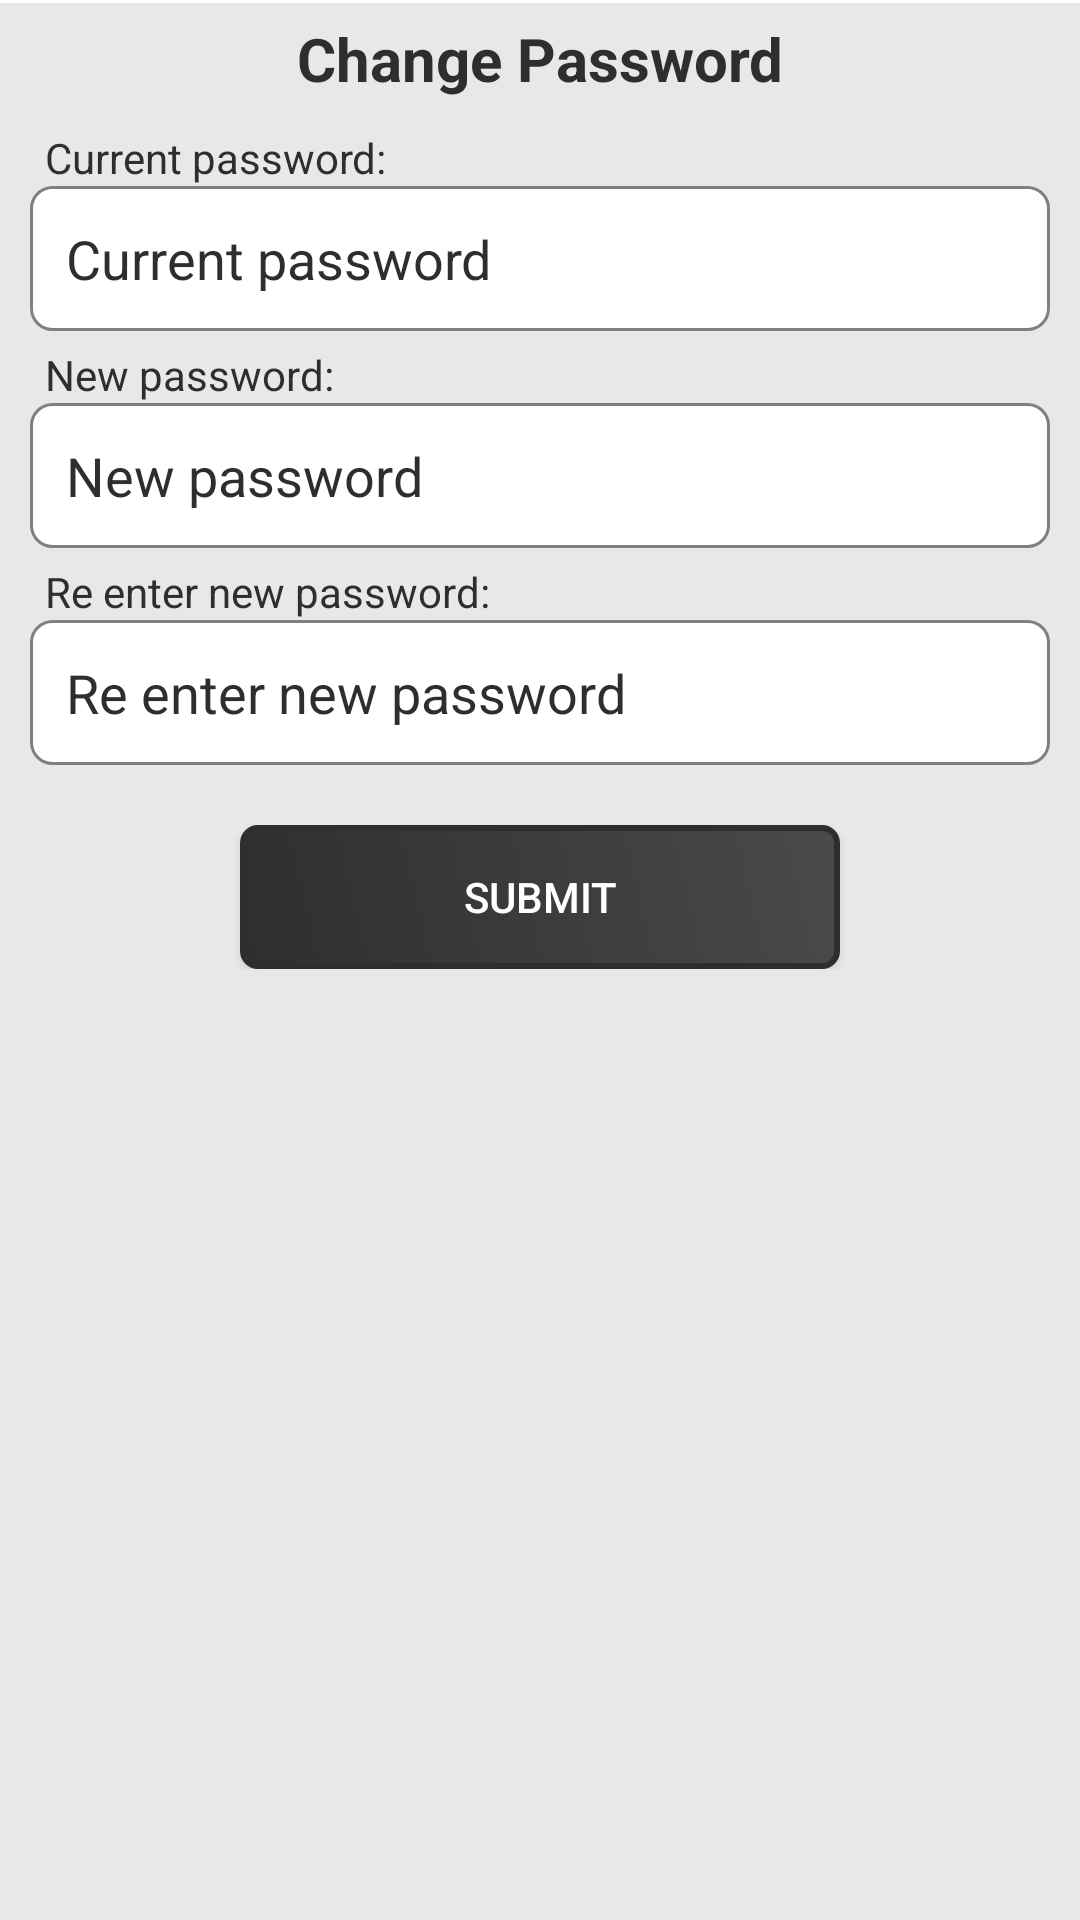

Produce the Android XML layout that renders to this screen, including the resource entries it uses.
<!-- AndroidManifest.xml: application theme AppTheme -->
<!-- res/layout/fragment_change_pwd.xml -->
<LinearLayout xmlns:android="http://schemas.android.com/apk/res/android"
    xmlns:tools="http://schemas.android.com/tools"
    android:layout_width="match_parent"
    android:layout_height="match_parent"
    android:orientation="vertical"
    android:background="#E8E8E8">
    <View
        android:layout_width="match_parent"
        android:layout_height="1dp"
        android:background="#fff"></View>

    <TextView
        android:layout_width="match_parent"
        android:layout_height="wrap_content"
        android:text="Change Password"
        android:gravity="center_horizontal"
        android:layout_marginBottom="5dp"
        android:layout_marginTop="5dp"
        android:layout_above="@+id/image"
        android:textStyle="bold"
        android:textSize="20dp"
        android:textColor="@color/colorAccent"/>
    
    
    
    

    <ScrollView
        android:layout_width="match_parent"
        android:layout_height="wrap_content">
        <LinearLayout
            android:layout_width="match_parent"
            android:layout_height="wrap_content"
            android:orientation="vertical">


            <TextView
                android:layout_width="match_parent"
                android:layout_height="wrap_content"
                android:text="Current password:"
                android:layout_marginLeft="15dp"
                android:layout_marginTop="5dp"
                android:textColor="@color/colorAccent"/>
            <EditText
                android:id="@+id/current"
                android:layout_width="match_parent"
                android:layout_height="wrap_content"
                android:hint="Current password"
                android:padding="12dp"
                android:inputType="textPassword"
                android:textColorHint="@color/colorAccent"
                android:layout_marginLeft="10dp"
                android:layout_marginRight="10dp"
                android:textColor="@color/colorAccent"
                android:background="@drawable/strock_edtttext"/>

            <TextView
                android:layout_width="match_parent"
                android:layout_height="wrap_content"
                android:text="New password:"
                android:layout_marginLeft="15dp"
                android:layout_marginTop="5dp"
                android:textColor="@color/colorAccent"/>
            <EditText
                android:id="@+id/newpass"
                android:layout_width="match_parent"
                android:layout_height="wrap_content"
                android:hint="New password"
                android:textColorHint="@color/colorAccent"
                android:padding="12dp"
                android:inputType="textPassword"
                android:layout_marginLeft="10dp"
                android:layout_marginRight="10dp"
                android:textColor="@color/colorAccent"
                android:background="@drawable/strock_edtttext"/>

            <TextView
                android:layout_width="match_parent"
                android:layout_height="wrap_content"
                android:text="Re enter new password:"
                android:layout_marginLeft="15dp"
                android:layout_marginTop="5dp"
                android:textColor="@color/colorAccent"/>
            <EditText
                android:id="@+id/renewpass"
                android:layout_width="match_parent"
                android:layout_height="wrap_content"
                android:padding="12dp"
                android:inputType="textPassword"
                android:layout_marginLeft="10dp"
                android:layout_marginRight="10dp"
                android:textColor="@color/colorAccent"
                android:hint="Re enter new password"
                android:textColorHint="@color/colorAccent"
                android:background="@drawable/strock_edtttext"/>

            <Button
                android:id="@+id/submit"
                android:layout_width="200dp"
                android:layout_height="wrap_content"
                android:text="Submit"
                android:layout_gravity="center"
                android:gravity="center"
                android:layout_marginTop="20dp"
                android:textColor="#fff"
                android:background="@drawable/strock4"/>

        </LinearLayout>
    </ScrollView>
</LinearLayout>
<!-- resources referenced by this layout -->
<resources>
  <color name="colorAccent">#2e2e2e</color>
  <!-- drawable strock4 (drawable) -->
  <?xml version="1.0" encoding="utf-8"?>
  <shape xmlns:android="http://schemas.android.com/apk/res/android" >
      <stroke android:width="2dp"
          android:color="@color/amazon"/>
      <gradient
          android:angle="225"
          android:startColor="@color/amazon_light"
          android:endColor="@color/amazon"/>
      <corners
          android:bottomLeftRadius="5dp"
          android:bottomRightRadius="5dp"
          android:topLeftRadius="5dp"
          android:topRightRadius="5dp" />
  </shape>
  <!-- drawable strock_edtttext (drawable) -->
  <?xml version="1.0" encoding="utf-8"?>
  <shape xmlns:android="http://schemas.android.com/apk/res/android"
      android:shape="rectangle" >
  
      
      <solid
          android:color="#fff" >
      </solid>
  
      
      <stroke
          android:width="1dp"
          android:color="#808080" >
      </stroke>
  
      
      <corners
          android:radius="7dp"   >
      </corners>
  
  </shape>
  <style name="AppTheme" parent="Theme.AppCompat.DayNight.NoActionBar">
          
          <item name="colorPrimary">@color/colorPrimary</item>
          <item name="colorPrimaryDark">@color/colorPrimaryDark</item>
          <item name="colorAccent">@color/colorAccent</item>
          <item name="drawerArrowStyle">@style/DrawerHamburgerStyle</item>
  
      </style>
  <color name="amazon">#2e2e2e</color>
  <color name="amazon_light">#4b4a4a</color>
  <color name="colorPrimary">#2e2e2e</color>
  <color name="colorPrimaryDark">#2e2e2e</color>
  <style name="DrawerHamburgerStyle" parent="@style/Widget.AppCompat.DrawerArrowToggle">
          <item name="spinBars">true</item>
          <item name="color">@android:color/white</item>
      </style>
</resources>
